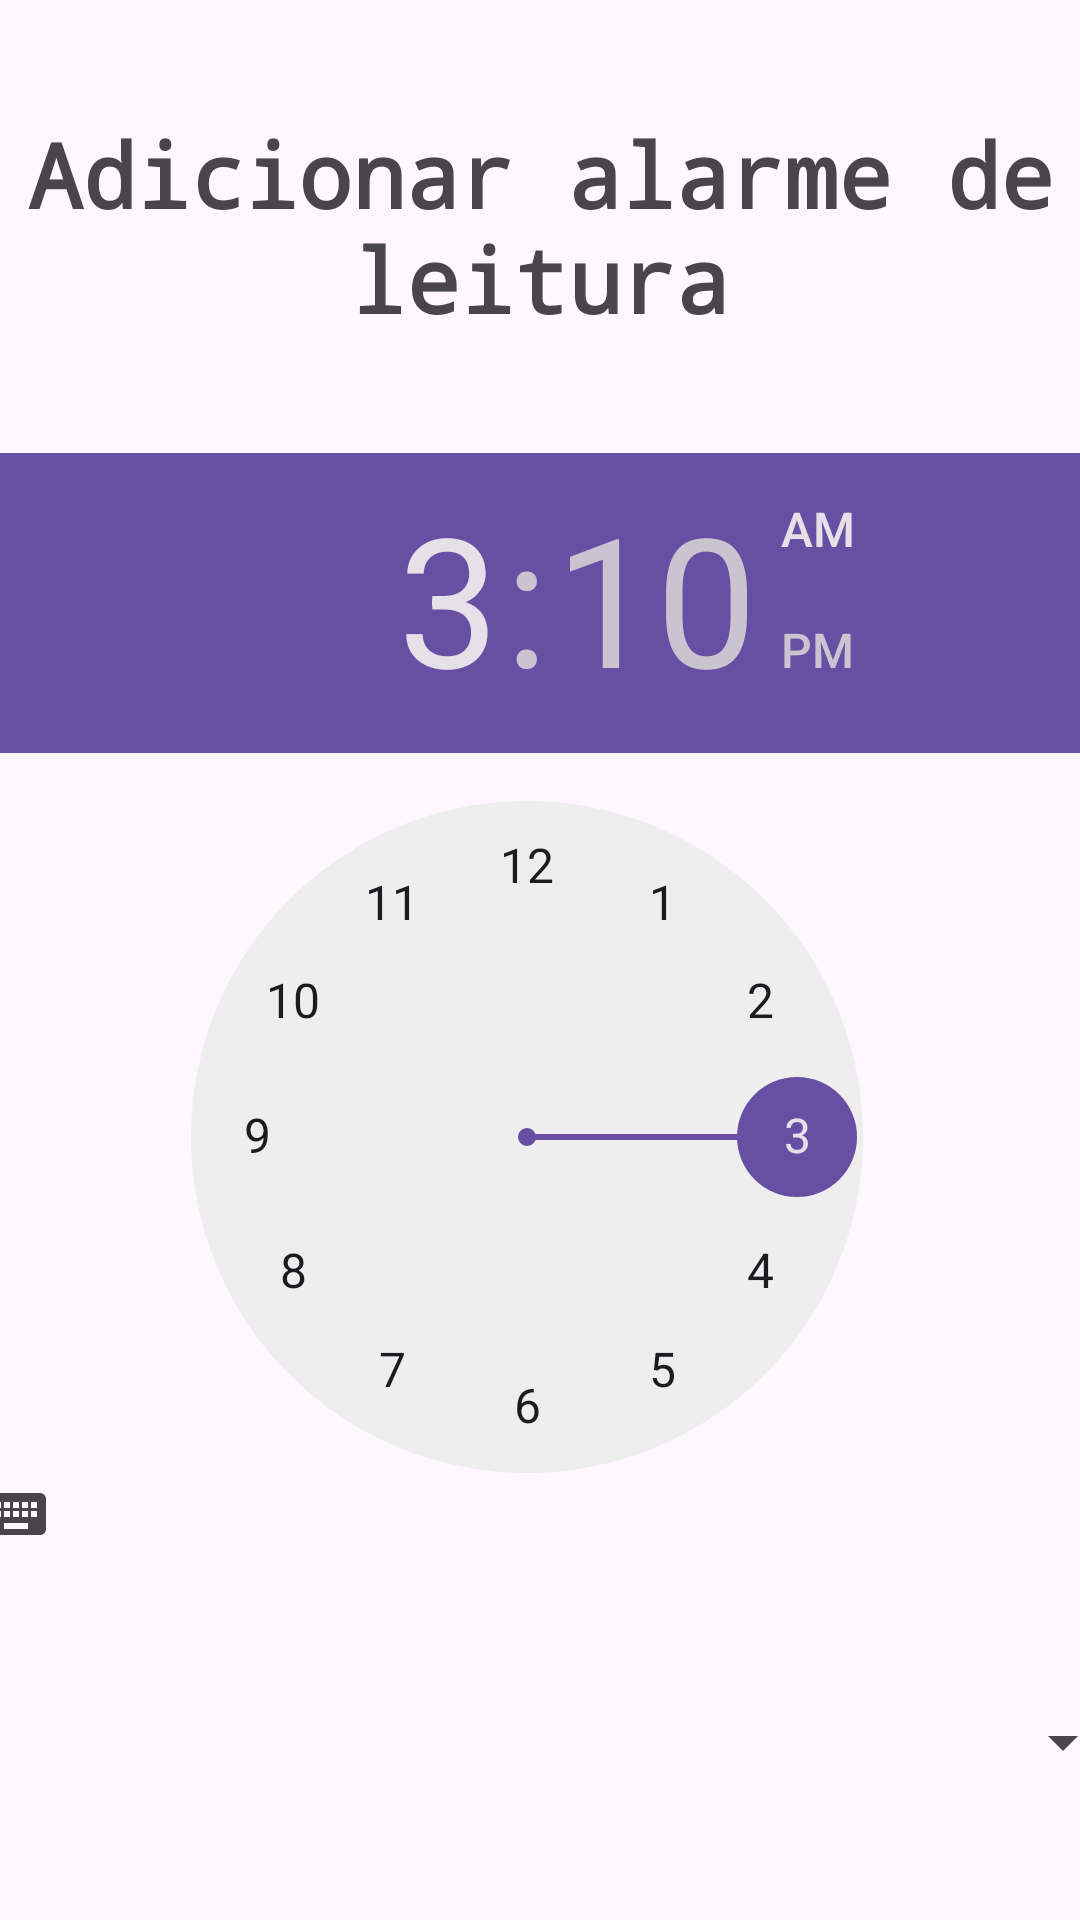

The Android layout XML behind this screen, and the referenced resources:
<!-- AndroidManifest.xml: application theme Theme.CaliopeLib -->
<!-- res/layout/cadastro_alarme_fragment.xml -->
<?xml version="1.0" encoding="utf-8"?>
<androidx.constraintlayout.widget.ConstraintLayout xmlns:android="http://schemas.android.com/apk/res/android"
    xmlns:app="http://schemas.android.com/apk/res-auto"
    xmlns:tools="http://schemas.android.com/tools"
    android:layout_width="match_parent"
    android:layout_height="match_parent"
    android:foregroundTint="#673AB7">

    <TextView
        android:id="@+id/textTitle"
        android:layout_width="363dp"
        android:layout_height="91dp"
        android:layout_marginTop="30dp"
        android:layout_marginBottom="30dp"
        android:fontFamily="monospace"
        android:gravity="center"
        android:text="Adicionar alarme de leitura"
        android:textSize="30sp"
        android:textStyle="bold"
        app:layout_constraintBottom_toTopOf="@+id/inputTime"
        app:layout_constraintEnd_toEndOf="parent"
        app:layout_constraintStart_toStartOf="parent"
        app:layout_constraintTop_toTopOf="parent" />

    <Button
        android:id="@+id/buttonSubmitCadastroAlarme"
        android:layout_width="336dp"
        android:layout_height="59dp"
        android:layout_marginStart="40dp"
        android:layout_marginTop="656dp"
        android:layout_marginEnd="40dp"
        android:layout_marginBottom="16dp"
        android:text="Cadastrar alarme"
        app:layout_constraintBottom_toBottomOf="parent"
        app:layout_constraintEnd_toEndOf="parent"
        app:layout_constraintHorizontal_bias="0.6"
        app:layout_constraintStart_toStartOf="parent"
        app:layout_constraintTop_toTopOf="parent" />

    <TimePicker
        android:id="@+id/inputTime"
        android:layout_width="413dp"
        android:layout_height="367dp"
        android:layout_marginStart="19dp"
        android:layout_marginTop="30dp"
        android:layout_marginEnd="19dp"
        android:headerBackground="?attr/actionModeSplitBackground"
        android:numbersSelectorColor="#6750A3"
        app:layout_constraintEnd_toEndOf="parent"
        app:layout_constraintHorizontal_bias="0.55"
        app:layout_constraintStart_toStartOf="parent"
        app:layout_constraintTop_toBottomOf="@+id/textTitle" />

    <Spinner
        android:id="@+id/spinner_livros"
        android:layout_width="396dp"
        android:layout_height="64dp"
        android:layout_marginStart="5dp"
        android:layout_marginTop="34dp"
        android:layout_marginEnd="5dp"
        android:layout_marginBottom="60dp"
        app:layout_constraintBottom_toTopOf="@+id/buttonSubmitCadastroAlarme"
        app:layout_constraintEnd_toEndOf="parent"
        app:layout_constraintStart_toStartOf="parent"
        app:layout_constraintTop_toBottomOf="@+id/inputTime" />

</androidx.constraintlayout.widget.ConstraintLayout>
<!-- resources referenced by this layout -->
<resources>
  <style name="Theme.CaliopeLib" parent="Base.Theme.CaliopeLib" />
  <style name="Base.Theme.CaliopeLib" parent="Theme.Material3.DayNight.NoActionBar">
          
          
      </style>
</resources>
